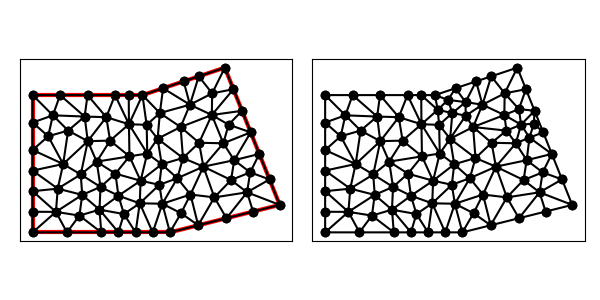

Values plotted in this chart, from the file beside it:
1.400000000000000000e+01, 7.000000000000000000e+00, 1.200000000000000000e+01, 1.200000000000000000e+01, 9.000000000000000000e+00, 1.100000000000000000e+01, 5.000000000000000000e+00, 1.100000000000000000e+01, 5.000000000000000000e+00, 6.000000000000000000e+00, 1.000000000000000000e+01, 6.000000000000000000e+00, 9.174669978471390763e+00, 8.872506953855483047e+00, 9.701472726543055813e+00, 8.480946508019830077e+00, 9.551946592020794213e+00, 9.409631776394496327e+00, 9.476029765678413597e+00, 8.921028412756603743e+00, 0.000000000000000000e+00, 5.000000000000000000e-01
1.400000000000000000e+01, 7.000000000000000000e+00, 1.200000000000000000e+01, 1.200000000000000000e+01, 9.000000000000000000e+00, 1.100000000000000000e+01, 5.000000000000000000e+00, 1.100000000000000000e+01, 5.000000000000000000e+00, 6.000000000000000000e+00, 1.000000000000000000e+01, 6.000000000000000000e+00, 1.325721864729179345e+01, 8.856953381770518163e+00, 1.294291398546884508e+01, 9.642715036327889067e+00, 1.234220457431095674e+01, 8.628894058619941632e+00, 1.284744573569053294e+01, 9.042854158906116879e+00, 1.000000000000000000e+00, 5.000000000000000000e-01
1.400000000000000000e+01, 7.000000000000000000e+00, 1.200000000000000000e+01, 1.200000000000000000e+01, 9.000000000000000000e+00, 1.100000000000000000e+01, 5.000000000000000000e+00, 1.100000000000000000e+01, 5.000000000000000000e+00, 6.000000000000000000e+00, 1.000000000000000000e+01, 6.000000000000000000e+00, 1.281021672967171376e+01, 7.458863670218046416e+00, 1.292370972676373597e+01, 8.185033332845845777e+00, 1.222722548168935397e+01, 7.906439634816093687e+00, 1.265371731270826672e+01, 7.850112212626662256e+00, 0.000000000000000000e+00, 5.000000000000000000e-01
1.400000000000000000e+01, 7.000000000000000000e+00, 1.200000000000000000e+01, 1.200000000000000000e+01, 9.000000000000000000e+00, 1.100000000000000000e+01, 5.000000000000000000e+00, 1.100000000000000000e+01, 5.000000000000000000e+00, 6.000000000000000000e+00, 1.000000000000000000e+01, 6.000000000000000000e+00, 1.000000000000000000e+01, 6.000000000000000000e+00, 1.102985749985466768e+01, 6.257464374963666920e+00, 1.040538278637221126e+01, 6.696884295260391085e+00, 1.047841342874229298e+01, 6.318116223408019039e+00, 0.000000000000000000e+00, 5.000000000000000000e-01
1.400000000000000000e+01, 7.000000000000000000e+00, 1.200000000000000000e+01, 1.200000000000000000e+01, 9.000000000000000000e+00, 1.100000000000000000e+01, 5.000000000000000000e+00, 1.100000000000000000e+01, 5.000000000000000000e+00, 6.000000000000000000e+00, 1.000000000000000000e+01, 6.000000000000000000e+00, 1.162018208501344674e+01, 7.273677771599365016e+00, 1.205971499970933536e+01, 6.514928749927333840e+00, 1.281021672967171376e+01, 7.458863670218046416e+00, 1.216337127146483255e+01, 7.082490063914915090e+00, 0.000000000000000000e+00, 5.000000000000000000e-01
1.400000000000000000e+01, 7.000000000000000000e+00, 1.200000000000000000e+01, 1.200000000000000000e+01, 9.000000000000000000e+00, 1.100000000000000000e+01, 5.000000000000000000e+00, 1.100000000000000000e+01, 5.000000000000000000e+00, 6.000000000000000000e+00, 1.000000000000000000e+01, 6.000000000000000000e+00, 1.162018208501344674e+01, 7.273677771599365016e+00, 1.102985749985466768e+01, 6.257464374963666920e+00, 1.205971499970933536e+01, 6.514928749927333840e+00, 1.156991819485915052e+01, 6.682023632163454074e+00, 0.000000000000000000e+00, 5.000000000000000000e-01
1.400000000000000000e+01, 7.000000000000000000e+00, 1.200000000000000000e+01, 1.200000000000000000e+01, 9.000000000000000000e+00, 1.100000000000000000e+01, 5.000000000000000000e+00, 1.100000000000000000e+01, 5.000000000000000000e+00, 6.000000000000000000e+00, 1.000000000000000000e+01, 6.000000000000000000e+00, 1.292370972676373597e+01, 8.185033332845845777e+00, 1.362860932364589672e+01, 7.928476690885259970e+00, 1.325721864729179345e+01, 8.856953381770518163e+00, 1.326984589923380931e+01, 8.323487801833875821e+00, 1.000000000000000000e+00, 5.000000000000000000e-01
1.400000000000000000e+01, 7.000000000000000000e+00, 1.200000000000000000e+01, 1.200000000000000000e+01, 9.000000000000000000e+00, 1.100000000000000000e+01, 5.000000000000000000e+00, 1.100000000000000000e+01, 5.000000000000000000e+00, 6.000000000000000000e+00, 1.000000000000000000e+01, 6.000000000000000000e+00, 1.106222724092321030e+01, 9.263443645258304215e+00, 1.122013467725031965e+01, 8.393302419225010524e+00, 1.194636875496119188e+01, 9.244096944124827075e+00, 1.140957689104490669e+01, 8.966947669536047272e+00, 0.000000000000000000e+00, 5.000000000000000000e-01
1.400000000000000000e+01, 7.000000000000000000e+00, 1.200000000000000000e+01, 1.200000000000000000e+01, 9.000000000000000000e+00, 1.100000000000000000e+01, 5.000000000000000000e+00, 1.100000000000000000e+01, 5.000000000000000000e+00, 6.000000000000000000e+00, 1.000000000000000000e+01, 6.000000000000000000e+00, 1.302985749985466768e+01, 6.757464374963666920e+00, 1.281021672967171376e+01, 7.458863670218046416e+00, 1.205971499970933536e+01, 6.514928749927333840e+00, 1.263326307641190560e+01, 6.910418931703016021e+00, 0.000000000000000000e+00, 5.000000000000000000e-01
1.400000000000000000e+01, 7.000000000000000000e+00, 1.200000000000000000e+01, 1.200000000000000000e+01, 9.000000000000000000e+00, 1.100000000000000000e+01, 5.000000000000000000e+00, 1.100000000000000000e+01, 5.000000000000000000e+00, 6.000000000000000000e+00, 1.000000000000000000e+01, 6.000000000000000000e+00, 1.400000000000000000e+01, 7.000000000000000000e+00, 1.362860932364589672e+01, 7.928476690885259970e+00, 1.281021672967171376e+01, 7.458863670218046416e+00, 1.347960868443920468e+01, 7.462446787034434870e+00, 1.000000000000000000e+00, 5.000000000000000000e-01
1.400000000000000000e+01, 7.000000000000000000e+00, 1.200000000000000000e+01, 1.200000000000000000e+01, 9.000000000000000000e+00, 1.100000000000000000e+01, 5.000000000000000000e+00, 1.100000000000000000e+01, 5.000000000000000000e+00, 6.000000000000000000e+00, 1.000000000000000000e+01, 6.000000000000000000e+00, 1.362860932364589672e+01, 7.928476690885259970e+00, 1.292370972676373597e+01, 8.185033332845845777e+00, 1.281021672967171376e+01, 7.458863670218046416e+00, 1.312084526002711549e+01, 7.857457897983050721e+00, 1.000000000000000000e+00, 5.000000000000000000e-01
1.400000000000000000e+01, 7.000000000000000000e+00, 1.200000000000000000e+01, 1.200000000000000000e+01, 9.000000000000000000e+00, 1.100000000000000000e+01, 5.000000000000000000e+00, 1.100000000000000000e+01, 5.000000000000000000e+00, 6.000000000000000000e+00, 1.000000000000000000e+01, 6.000000000000000000e+00, 1.281021672967171376e+01, 7.458863670218046416e+00, 1.222722548168935397e+01, 7.906439634816093687e+00, 1.162018208501344674e+01, 7.273677771599365016e+00, 1.221920809879150482e+01, 7.546327025544502298e+00, 0.000000000000000000e+00, 5.000000000000000000e-01
1.400000000000000000e+01, 7.000000000000000000e+00, 1.200000000000000000e+01, 1.200000000000000000e+01, 9.000000000000000000e+00, 1.100000000000000000e+01, 5.000000000000000000e+00, 1.100000000000000000e+01, 5.000000000000000000e+00, 6.000000000000000000e+00, 1.000000000000000000e+01, 6.000000000000000000e+00, 1.074960404165827299e+01, 7.378478207749244788e+00, 1.162018208501344674e+01, 7.273677771599365016e+00, 1.122013467725031965e+01, 8.393302419225010524e+00, 1.119664026797401313e+01, 7.681819466191207368e+00, 0.000000000000000000e+00, 5.000000000000000000e-01
1.400000000000000000e+01, 7.000000000000000000e+00, 1.200000000000000000e+01, 1.200000000000000000e+01, 9.000000000000000000e+00, 1.100000000000000000e+01, 5.000000000000000000e+00, 1.100000000000000000e+01, 5.000000000000000000e+00, 6.000000000000000000e+00, 1.000000000000000000e+01, 6.000000000000000000e+00, 1.281021672967171376e+01, 7.458863670218046416e+00, 1.302985749985466768e+01, 6.757464374963666920e+00, 1.400000000000000000e+01, 7.000000000000000000e+00, 1.328002474317545989e+01, 7.072109348393904149e+00, 1.000000000000000000e+00, 5.000000000000000000e-01
1.400000000000000000e+01, 7.000000000000000000e+00, 1.200000000000000000e+01, 1.200000000000000000e+01, 9.000000000000000000e+00, 1.100000000000000000e+01, 5.000000000000000000e+00, 1.100000000000000000e+01, 5.000000000000000000e+00, 6.000000000000000000e+00, 1.000000000000000000e+01, 6.000000000000000000e+00, 1.222722548168935397e+01, 7.906439634816093687e+00, 1.292370972676373597e+01, 8.185033332845845777e+00, 1.234220457431095674e+01, 8.628894058619941632e+00, 1.249771326092134949e+01, 8.240122342093959773e+00, 0.000000000000000000e+00, 5.000000000000000000e-01
1.400000000000000000e+01, 7.000000000000000000e+00, 1.200000000000000000e+01, 1.200000000000000000e+01, 9.000000000000000000e+00, 1.100000000000000000e+01, 5.000000000000000000e+00, 1.100000000000000000e+01, 5.000000000000000000e+00, 6.000000000000000000e+00, 1.000000000000000000e+01, 6.000000000000000000e+00, 1.262860932364589672e+01, 1.042847669088525819e+01, 1.213751930425066483e+01, 9.922674175620400661e+00, 1.294291398546884508e+01, 9.642715036327889067e+00, 1.256968087112180399e+01, 9.997955300944516566e+00, 1.000000000000000000e+00, 2.126464479888412751e-01
1.400000000000000000e+01, 7.000000000000000000e+00, 1.200000000000000000e+01, 1.200000000000000000e+01, 9.000000000000000000e+00, 1.100000000000000000e+01, 5.000000000000000000e+00, 1.100000000000000000e+01, 5.000000000000000000e+00, 6.000000000000000000e+00, 1.000000000000000000e+01, 6.000000000000000000e+00, 1.047642111782388952e+01, 8.707736842199766514e+00, 1.027084621663358632e+01, 7.972787118479556234e+00, 1.122013467725031965e+01, 8.393302419225010524e+00, 1.065580067056926516e+01, 8.357942126634776869e+00, 0.000000000000000000e+00, 5.000000000000000000e-01
1.400000000000000000e+01, 7.000000000000000000e+00, 1.200000000000000000e+01, 1.200000000000000000e+01, 9.000000000000000000e+00, 1.100000000000000000e+01, 5.000000000000000000e+00, 1.100000000000000000e+01, 5.000000000000000000e+00, 6.000000000000000000e+00, 1.000000000000000000e+01, 6.000000000000000000e+00, 1.152663489000693353e+01, 1.027456311268998057e+01, 1.231430466182294836e+01, 1.121423834544262910e+01, 1.153956407311045673e+01, 1.106368966800378928e+01, 1.179350120831344562e+01, 1.085083037537880024e+01, 1.000000000000000000e+00, 5.000000000000000000e-01
1.400000000000000000e+01, 7.000000000000000000e+00, 1.200000000000000000e+01, 1.200000000000000000e+01, 9.000000000000000000e+00, 1.100000000000000000e+01, 5.000000000000000000e+00, 1.100000000000000000e+01, 5.000000000000000000e+00, 6.000000000000000000e+00, 1.000000000000000000e+01, 6.000000000000000000e+00, 1.234220457431095674e+01, 8.628894058619941632e+00, 1.122013467725031965e+01, 8.393302419225010524e+00, 1.222722548168935397e+01, 7.906439634816093687e+00, 1.192985491108354346e+01, 8.309545370887015281e+00, 0.000000000000000000e+00, 5.000000000000000000e-01
1.400000000000000000e+01, 7.000000000000000000e+00, 1.200000000000000000e+01, 1.200000000000000000e+01, 9.000000000000000000e+00, 1.100000000000000000e+01, 5.000000000000000000e+00, 1.100000000000000000e+01, 5.000000000000000000e+00, 6.000000000000000000e+00, 1.000000000000000000e+01, 6.000000000000000000e+00, 1.325721864729179345e+01, 8.856953381770518163e+00, 1.234220457431095674e+01, 8.628894058619941632e+00, 1.292370972676373597e+01, 8.185033332845845777e+00, 1.284104431612215969e+01, 8.556960257745435783e+00, 1.000000000000000000e+00, 5.000000000000000000e-01
1.400000000000000000e+01, 7.000000000000000000e+00, 1.200000000000000000e+01, 1.200000000000000000e+01, 9.000000000000000000e+00, 1.100000000000000000e+01, 5.000000000000000000e+00, 1.100000000000000000e+01, 5.000000000000000000e+00, 6.000000000000000000e+00, 1.000000000000000000e+01, 6.000000000000000000e+00, 1.122013467725031965e+01, 8.393302419225010524e+00, 1.234220457431095674e+01, 8.628894058619941632e+00, 1.194636875496119188e+01, 9.244096944124827075e+00, 1.183623600217415550e+01, 8.755431140656591893e+00, 0.000000000000000000e+00, 5.000000000000000000e-01
1.400000000000000000e+01, 7.000000000000000000e+00, 1.200000000000000000e+01, 1.200000000000000000e+01, 9.000000000000000000e+00, 1.100000000000000000e+01, 5.000000000000000000e+00, 1.100000000000000000e+01, 5.000000000000000000e+00, 6.000000000000000000e+00, 1.000000000000000000e+01, 6.000000000000000000e+00, 1.122013467725031965e+01, 8.393302419225010524e+00, 1.162018208501344674e+01, 7.273677771599365016e+00, 1.222722548168935397e+01, 7.906439634816093687e+00, 1.168918074798437345e+01, 7.857806608546823668e+00, 0.000000000000000000e+00, 5.000000000000000000e-01
1.400000000000000000e+01, 7.000000000000000000e+00, 1.200000000000000000e+01, 1.200000000000000000e+01, 9.000000000000000000e+00, 1.100000000000000000e+01, 5.000000000000000000e+00, 1.100000000000000000e+01, 5.000000000000000000e+00, 6.000000000000000000e+00, 1.000000000000000000e+01, 6.000000000000000000e+00, 1.102985749985466768e+01, 6.257464374963666920e+00, 1.162018208501344674e+01, 7.273677771599365016e+00, 1.074960404165827299e+01, 7.378478207749244788e+00, 1.113321454217546069e+01, 6.969873451437424983e+00, 0.000000000000000000e+00, 5.000000000000000000e-01
1.400000000000000000e+01, 7.000000000000000000e+00, 1.200000000000000000e+01, 1.200000000000000000e+01, 9.000000000000000000e+00, 1.100000000000000000e+01, 5.000000000000000000e+00, 1.100000000000000000e+01, 5.000000000000000000e+00, 6.000000000000000000e+00, 1.000000000000000000e+01, 6.000000000000000000e+00, 1.106222724092321030e+01, 9.263443645258304215e+00, 1.194636875496119188e+01, 9.244096944124827075e+00, 1.152663489000693353e+01, 1.027456311268998057e+01, 1.151174362863044642e+01, 9.594034567357704546e+00, 0.000000000000000000e+00, 5.000000000000000000e-01
1.400000000000000000e+01, 7.000000000000000000e+00, 1.200000000000000000e+01, 1.200000000000000000e+01, 9.000000000000000000e+00, 1.100000000000000000e+01, 5.000000000000000000e+00, 1.100000000000000000e+01, 5.000000000000000000e+00, 6.000000000000000000e+00, 1.000000000000000000e+01, 6.000000000000000000e+00, 1.234220457431095674e+01, 8.628894058619941632e+00, 1.294291398546884508e+01, 9.642715036327889067e+00, 1.194636875496119188e+01, 9.244096944124827075e+00, 1.241049577158033124e+01, 9.171902013024219258e+00, 1.000000000000000000e+00, 5.000000000000000000e-01
1.400000000000000000e+01, 7.000000000000000000e+00, 1.200000000000000000e+01, 1.200000000000000000e+01, 9.000000000000000000e+00, 1.100000000000000000e+01, 5.000000000000000000e+00, 1.100000000000000000e+01, 5.000000000000000000e+00, 6.000000000000000000e+00, 1.000000000000000000e+01, 6.000000000000000000e+00, 1.038959856576943430e+01, 9.837596218230853395e+00, 1.106222724092321030e+01, 9.263443645258304215e+00, 1.152663489000693353e+01, 1.027456311268998057e+01, 1.099282023223319271e+01, 9.791867658726379986e+00, 0.000000000000000000e+00, 5.000000000000000000e-01
1.400000000000000000e+01, 7.000000000000000000e+00, 1.200000000000000000e+01, 1.200000000000000000e+01, 9.000000000000000000e+00, 1.100000000000000000e+01, 5.000000000000000000e+00, 1.100000000000000000e+01, 5.000000000000000000e+00, 6.000000000000000000e+00, 1.000000000000000000e+01, 6.000000000000000000e+00, 1.106222724092321030e+01, 9.263443645258304215e+00, 1.047642111782388952e+01, 8.707736842199766514e+00, 1.122013467725031965e+01, 8.393302419225010524e+00, 1.091959434533247197e+01, 8.788160968894359826e+00, 0.000000000000000000e+00, 5.000000000000000000e-01
1.400000000000000000e+01, 7.000000000000000000e+00, 1.200000000000000000e+01, 1.200000000000000000e+01, 9.000000000000000000e+00, 1.100000000000000000e+01, 5.000000000000000000e+00, 1.100000000000000000e+01, 5.000000000000000000e+00, 6.000000000000000000e+00, 1.000000000000000000e+01, 6.000000000000000000e+00, 1.072992387448651641e+01, 1.064986277932825409e+01, 9.750000000000000000e+00, 1.125000000000000000e+01, 9.634449188415887377e+00, 1.034665243475233964e+01, 1.003812435430080008e+01, 1.074883840469352947e+01, 1.000000000000000000e+00, 2.590232099167403268e-01
1.400000000000000000e+01, 7.000000000000000000e+00, 1.200000000000000000e+01, 1.200000000000000000e+01, 9.000000000000000000e+00, 1.100000000000000000e+01, 5.000000000000000000e+00, 1.100000000000000000e+01, 5.000000000000000000e+00, 6.000000000000000000e+00, 1.000000000000000000e+01, 6.000000000000000000e+00, 9.634449188415887377e+00, 1.034665243475233964e+01, 1.038959856576943430e+01, 9.837596218230853395e+00, 1.072992387448651641e+01, 1.064986277932825409e+01, 1.025132387622394603e+01, 1.027803714410381453e+01, 0.000000000000000000e+00, 2.590232099167403268e-01
1.400000000000000000e+01, 7.000000000000000000e+00, 1.200000000000000000e+01, 1.200000000000000000e+01, 9.000000000000000000e+00, 1.100000000000000000e+01, 5.000000000000000000e+00, 1.100000000000000000e+01, 5.000000000000000000e+00, 6.000000000000000000e+00, 1.000000000000000000e+01, 6.000000000000000000e+00, 1.152663489000693353e+01, 1.027456311268998057e+01, 1.194636875496119188e+01, 9.244096944124827075e+00, 1.213751930425066483e+01, 9.922674175620400661e+00, 1.187017431640626342e+01, 9.813778077478403361e+00, 0.000000000000000000e+00, 2.126464479888412751e-01
1.400000000000000000e+01, 7.000000000000000000e+00, 1.200000000000000000e+01, 1.200000000000000000e+01, 9.000000000000000000e+00, 1.100000000000000000e+01, 5.000000000000000000e+00, 1.100000000000000000e+01, 5.000000000000000000e+00, 6.000000000000000000e+00, 1.000000000000000000e+01, 6.000000000000000000e+00, 1.038959856576943430e+01, 9.837596218230853395e+00, 9.551946592020794213e+00, 9.409631776394496327e+00, 1.047642111782388952e+01, 8.707736842199766514e+00, 1.013932209187137268e+01, 9.318321612275036969e+00, 0.000000000000000000e+00, 5.000000000000000000e-01
1.400000000000000000e+01, 7.000000000000000000e+00, 1.200000000000000000e+01, 1.200000000000000000e+01, 9.000000000000000000e+00, 1.100000000000000000e+01, 5.000000000000000000e+00, 1.100000000000000000e+01, 5.000000000000000000e+00, 6.000000000000000000e+00, 1.000000000000000000e+01, 6.000000000000000000e+00, 1.105131670194948690e+01, 1.168377223398316289e+01, 1.050000000000000000e+01, 1.150000000000000000e+01, 1.072992387448651641e+01, 1.064986277932825409e+01, 1.076041352547866836e+01, 1.127787833777047233e+01, 1.000000000000000000e+00, 5.000000000000000000e-01
1.400000000000000000e+01, 7.000000000000000000e+00, 1.200000000000000000e+01, 1.200000000000000000e+01, 9.000000000000000000e+00, 1.100000000000000000e+01, 5.000000000000000000e+00, 1.100000000000000000e+01, 5.000000000000000000e+00, 6.000000000000000000e+00, 1.000000000000000000e+01, 6.000000000000000000e+00, 1.152663489000693353e+01, 1.027456311268998057e+01, 1.153956407311045673e+01, 1.106368966800378928e+01, 1.072992387448651641e+01, 1.064986277932825409e+01, 1.126537427920130163e+01, 1.066270518667400857e+01, 0.000000000000000000e+00, 5.000000000000000000e-01
1.400000000000000000e+01, 7.000000000000000000e+00, 1.200000000000000000e+01, 1.200000000000000000e+01, 9.000000000000000000e+00, 1.100000000000000000e+01, 5.000000000000000000e+00, 1.100000000000000000e+01, 5.000000000000000000e+00, 6.000000000000000000e+00, 1.000000000000000000e+01, 6.000000000000000000e+00, 8.015589214167816223e+00, 8.137973540371548964e+00, 7.472428163143399971e+00, 7.654633484053606551e+00, 8.125000000000000000e+00, 7.334022294085160709e+00, 7.871005792437071769e+00, 7.708876439503439038e+00, 0.000000000000000000e+00, 5.000000000000000000e-01
1.400000000000000000e+01, 7.000000000000000000e+00, 1.200000000000000000e+01, 1.200000000000000000e+01, 9.000000000000000000e+00, 1.100000000000000000e+01, 5.000000000000000000e+00, 1.100000000000000000e+01, 5.000000000000000000e+00, 6.000000000000000000e+00, 1.000000000000000000e+01, 6.000000000000000000e+00, 1.027084621663358632e+01, 7.972787118479556234e+00, 9.724642246429645809e+00, 7.042790137089173896e+00, 1.074960404165827299e+01, 7.378478207749244788e+00, 1.024836416824050112e+01, 7.464685154439325565e+00, 0.000000000000000000e+00, 5.000000000000000000e-01
1.400000000000000000e+01, 7.000000000000000000e+00, 1.200000000000000000e+01, 1.200000000000000000e+01, 9.000000000000000000e+00, 1.100000000000000000e+01, 5.000000000000000000e+00, 1.100000000000000000e+01, 5.000000000000000000e+00, 6.000000000000000000e+00, 1.000000000000000000e+01, 6.000000000000000000e+00, 1.038959856576943430e+01, 9.837596218230853395e+00, 1.047642111782388952e+01, 8.707736842199766514e+00, 1.106222724092321030e+01, 9.263443645258304215e+00, 1.064274897483884352e+01, 9.269592235229643151e+00, 0.000000000000000000e+00, 5.000000000000000000e-01
1.400000000000000000e+01, 7.000000000000000000e+00, 1.200000000000000000e+01, 1.200000000000000000e+01, 9.000000000000000000e+00, 1.100000000000000000e+01, 5.000000000000000000e+00, 1.100000000000000000e+01, 5.000000000000000000e+00, 6.000000000000000000e+00, 1.000000000000000000e+01, 6.000000000000000000e+00, 1.027084621663358632e+01, 7.972787118479556234e+00, 1.047642111782388952e+01, 8.707736842199766514e+00, 9.701472726543055813e+00, 8.480946508019830077e+00, 1.014958002033351114e+01, 8.387156822899717312e+00, 0.000000000000000000e+00, 5.000000000000000000e-01
1.400000000000000000e+01, 7.000000000000000000e+00, 1.200000000000000000e+01, 1.200000000000000000e+01, 9.000000000000000000e+00, 1.100000000000000000e+01, 5.000000000000000000e+00, 1.100000000000000000e+01, 5.000000000000000000e+00, 6.000000000000000000e+00, 1.000000000000000000e+01, 6.000000000000000000e+00, 8.932329024152355856e+00, 7.881241115933855568e+00, 9.614880797969160398e+00, 7.732651215128552025e+00, 9.701472726543055813e+00, 8.480946508019830077e+00, 9.416227516221523430e+00, 8.031612946360745298e+00, 0.000000000000000000e+00, 5.000000000000000000e-01
1.400000000000000000e+01, 7.000000000000000000e+00, 1.200000000000000000e+01, 1.200000000000000000e+01, 9.000000000000000000e+00, 1.100000000000000000e+01, 5.000000000000000000e+00, 1.100000000000000000e+01, 5.000000000000000000e+00, 6.000000000000000000e+00, 1.000000000000000000e+01, 6.000000000000000000e+00, 1.122013467725031965e+01, 8.393302419225010524e+00, 1.027084621663358632e+01, 7.972787118479556234e+00, 1.074960404165827299e+01, 7.378478207749244788e+00, 1.074686164518072751e+01, 7.914855915151271404e+00, 0.000000000000000000e+00, 5.000000000000000000e-01
1.400000000000000000e+01, 7.000000000000000000e+00, 1.200000000000000000e+01, 1.200000000000000000e+01, 9.000000000000000000e+00, 1.100000000000000000e+01, 5.000000000000000000e+00, 1.100000000000000000e+01, 5.000000000000000000e+00, 6.000000000000000000e+00, 1.000000000000000000e+01, 6.000000000000000000e+00, 8.015589214167816223e+00, 8.137973540371548964e+00, 8.932329024152355856e+00, 7.881241115933855568e+00, 8.526631434130607090e+00, 8.768167300954239352e+00, 8.491516557483592464e+00, 8.262460652419880702e+00, 0.000000000000000000e+00, 5.000000000000000000e-01
1.400000000000000000e+01, 7.000000000000000000e+00, 1.200000000000000000e+01, 1.200000000000000000e+01, 9.000000000000000000e+00, 1.100000000000000000e+01, 5.000000000000000000e+00, 1.100000000000000000e+01, 5.000000000000000000e+00, 6.000000000000000000e+00, 1.000000000000000000e+01, 6.000000000000000000e+00, 9.174669978471390763e+00, 8.872506953855483047e+00, 8.507909665086538453e+00, 9.938254913668686186e+00, 8.526631434130607090e+00, 8.768167300954239352e+00, 8.736403692562845436e+00, 9.192976389492804046e+00, 0.000000000000000000e+00, 5.000000000000000000e-01
1.400000000000000000e+01, 7.000000000000000000e+00, 1.200000000000000000e+01, 1.200000000000000000e+01, 9.000000000000000000e+00, 1.100000000000000000e+01, 5.000000000000000000e+00, 1.100000000000000000e+01, 5.000000000000000000e+00, 6.000000000000000000e+00, 1.000000000000000000e+01, 6.000000000000000000e+00, 9.375000000000000000e+00, 6.000000000000000000e+00, 1.000000000000000000e+01, 6.000000000000000000e+00, 9.724642246429645809e+00, 7.042790137089173896e+00, 9.699880748809881936e+00, 6.347596712363057669e+00, 0.000000000000000000e+00, 5.000000000000000000e-01
1.400000000000000000e+01, 7.000000000000000000e+00, 1.200000000000000000e+01, 1.200000000000000000e+01, 9.000000000000000000e+00, 1.100000000000000000e+01, 5.000000000000000000e+00, 1.100000000000000000e+01, 5.000000000000000000e+00, 6.000000000000000000e+00, 1.000000000000000000e+01, 6.000000000000000000e+00, 1.294291398546884508e+01, 9.642715036327889067e+00, 1.213751930425066483e+01, 9.922674175620400661e+00, 1.194636875496119188e+01, 9.244096944124827075e+00, 1.234226734822689941e+01, 9.603162052024371675e+00, 1.000000000000000000e+00, 2.126464479888412751e-01
1.400000000000000000e+01, 7.000000000000000000e+00, 1.200000000000000000e+01, 1.200000000000000000e+01, 9.000000000000000000e+00, 1.100000000000000000e+01, 5.000000000000000000e+00, 1.100000000000000000e+01, 5.000000000000000000e+00, 6.000000000000000000e+00, 1.000000000000000000e+01, 6.000000000000000000e+00, 1.262860932364589672e+01, 1.042847669088525819e+01, 1.152663489000693353e+01, 1.027456311268998057e+01, 1.213751930425066483e+01, 9.922674175620400661e+00, 1.209758783930116444e+01, 1.020857132639854647e+01, 1.000000000000000000e+00, 2.126464479888412751e-01
1.400000000000000000e+01, 7.000000000000000000e+00, 1.200000000000000000e+01, 1.200000000000000000e+01, 9.000000000000000000e+00, 1.100000000000000000e+01, 5.000000000000000000e+00, 1.100000000000000000e+01, 5.000000000000000000e+00, 6.000000000000000000e+00, 1.000000000000000000e+01, 6.000000000000000000e+00, 1.000000000000000000e+01, 6.000000000000000000e+00, 1.040538278637221126e+01, 6.696884295260391085e+00, 9.724642246429645809e+00, 7.042790137089173896e+00, 1.004334167760061902e+01, 6.579891477449855586e+00, 0.000000000000000000e+00, 5.000000000000000000e-01
1.400000000000000000e+01, 7.000000000000000000e+00, 1.200000000000000000e+01, 1.200000000000000000e+01, 9.000000000000000000e+00, 1.100000000000000000e+01, 5.000000000000000000e+00, 1.100000000000000000e+01, 5.000000000000000000e+00, 6.000000000000000000e+00, 1.000000000000000000e+01, 6.000000000000000000e+00, 1.152663489000693353e+01, 1.027456311268998057e+01, 1.262860932364589672e+01, 1.042847669088525819e+01, 1.231430466182294836e+01, 1.121423834544262910e+01, 1.215651629182526072e+01, 1.063909271633928988e+01, 1.000000000000000000e+00, 5.000000000000000000e-01
1.400000000000000000e+01, 7.000000000000000000e+00, 1.200000000000000000e+01, 1.200000000000000000e+01, 9.000000000000000000e+00, 1.100000000000000000e+01, 5.000000000000000000e+00, 1.100000000000000000e+01, 5.000000000000000000e+00, 6.000000000000000000e+00, 1.000000000000000000e+01, 6.000000000000000000e+00, 1.200000000000000000e+01, 1.200000000000000000e+01, 1.105131670194948690e+01, 1.168377223398316289e+01, 1.153956407311045673e+01, 1.106368966800378928e+01, 1.153029359168664847e+01, 1.158248730066231680e+01, 1.000000000000000000e+00, 5.000000000000000000e-01
1.400000000000000000e+01, 7.000000000000000000e+00, 1.200000000000000000e+01, 1.200000000000000000e+01, 9.000000000000000000e+00, 1.100000000000000000e+01, 5.000000000000000000e+00, 1.100000000000000000e+01, 5.000000000000000000e+00, 6.000000000000000000e+00, 1.000000000000000000e+01, 6.000000000000000000e+00, 9.724642246429645809e+00, 7.042790137089173896e+00, 1.040538278637221126e+01, 6.696884295260391085e+00, 1.074960404165827299e+01, 7.378478207749244788e+00, 1.029320969148671061e+01, 7.039384213366269627e+00, 0.000000000000000000e+00, 5.000000000000000000e-01
1.400000000000000000e+01, 7.000000000000000000e+00, 1.200000000000000000e+01, 1.200000000000000000e+01, 9.000000000000000000e+00, 1.100000000000000000e+01, 5.000000000000000000e+00, 1.100000000000000000e+01, 5.000000000000000000e+00, 6.000000000000000000e+00, 1.000000000000000000e+01, 6.000000000000000000e+00, 8.932329024152355856e+00, 7.881241115933855568e+00, 9.701472726543055813e+00, 8.480946508019830077e+00, 9.174669978471390763e+00, 8.872506953855483047e+00, 9.269490576388934144e+00, 8.411564859269724082e+00, 0.000000000000000000e+00, 5.000000000000000000e-01
1.400000000000000000e+01, 7.000000000000000000e+00, 1.200000000000000000e+01, 1.200000000000000000e+01, 9.000000000000000000e+00, 1.100000000000000000e+01, 5.000000000000000000e+00, 1.100000000000000000e+01, 5.000000000000000000e+00, 6.000000000000000000e+00, 1.000000000000000000e+01, 6.000000000000000000e+00, 1.102985749985466768e+01, 6.257464374963666920e+00, 1.074960404165827299e+01, 7.378478207749244788e+00, 1.040538278637221126e+01, 6.696884295260391085e+00, 1.072828144262838457e+01, 6.777608959324434856e+00, 0.000000000000000000e+00, 5.000000000000000000e-01
1.400000000000000000e+01, 7.000000000000000000e+00, 1.200000000000000000e+01, 1.200000000000000000e+01, 9.000000000000000000e+00, 1.100000000000000000e+01, 5.000000000000000000e+00, 1.100000000000000000e+01, 5.000000000000000000e+00, 6.000000000000000000e+00, 1.000000000000000000e+01, 6.000000000000000000e+00, 9.750000000000000000e+00, 1.125000000000000000e+01, 9.000000000000000000e+00, 1.100000000000000000e+01, 9.634449188415887377e+00, 1.034665243475233964e+01, 9.461483062805294608e+00, 1.086555081158411440e+01, 1.000000000000000000e+00, 2.590232099167403268e-01
1.400000000000000000e+01, 7.000000000000000000e+00, 1.200000000000000000e+01, 1.200000000000000000e+01, 9.000000000000000000e+00, 1.100000000000000000e+01, 5.000000000000000000e+00, 1.100000000000000000e+01, 5.000000000000000000e+00, 6.000000000000000000e+00, 1.000000000000000000e+01, 6.000000000000000000e+00, 8.901107475543579284e+00, 7.058154965096334443e+00, 9.375000000000000000e+00, 6.000000000000000000e+00, 9.724642246429645809e+00, 7.042790137089173896e+00, 9.333583240657741698e+00, 6.700315034061836705e+00, 0.000000000000000000e+00, 5.000000000000000000e-01
1.400000000000000000e+01, 7.000000000000000000e+00, 1.200000000000000000e+01, 1.200000000000000000e+01, 9.000000000000000000e+00, 1.100000000000000000e+01, 5.000000000000000000e+00, 1.100000000000000000e+01, 5.000000000000000000e+00, 6.000000000000000000e+00, 1.000000000000000000e+01, 6.000000000000000000e+00, 1.038959856576943430e+01, 9.837596218230853395e+00, 1.152663489000693353e+01, 1.027456311268998057e+01, 1.072992387448651641e+01, 1.064986277932825409e+01, 1.088205244342096023e+01, 1.025400737008302876e+01, 0.000000000000000000e+00, 5.000000000000000000e-01
1.400000000000000000e+01, 7.000000000000000000e+00, 1.200000000000000000e+01, 1.200000000000000000e+01, 9.000000000000000000e+00, 1.100000000000000000e+01, 5.000000000000000000e+00, 1.100000000000000000e+01, 5.000000000000000000e+00, 6.000000000000000000e+00, 1.000000000000000000e+01, 6.000000000000000000e+00, 8.526631434130607090e+00, 8.768167300954239352e+00, 8.507909665086538453e+00, 9.938254913668686186e+00, 7.821717623916037532e+00, 9.342082042195960057e+00, 8.285419574377726804e+00, 9.349501418939629716e+00, 0.000000000000000000e+00, 5.000000000000000000e-01
1.400000000000000000e+01, 7.000000000000000000e+00, 1.200000000000000000e+01, 1.200000000000000000e+01, 9.000000000000000000e+00, 1.100000000000000000e+01, 5.000000000000000000e+00, 1.100000000000000000e+01, 5.000000000000000000e+00, 6.000000000000000000e+00, 1.000000000000000000e+01, 6.000000000000000000e+00, 1.072992387448651641e+01, 1.064986277932825409e+01, 1.050000000000000000e+01, 1.150000000000000000e+01, 9.750000000000000000e+00, 1.125000000000000000e+01, 1.032664129149550547e+01, 1.113328759310941685e+01, 1.000000000000000000e+00, 5.000000000000000000e-01
1.400000000000000000e+01, 7.000000000000000000e+00, 1.200000000000000000e+01, 1.200000000000000000e+01, 9.000000000000000000e+00, 1.100000000000000000e+01, 5.000000000000000000e+00, 1.100000000000000000e+01, 5.000000000000000000e+00, 6.000000000000000000e+00, 1.000000000000000000e+01, 6.000000000000000000e+00, 1.038959856576943430e+01, 9.837596218230853395e+00, 9.634449188415887377e+00, 1.034665243475233964e+01, 9.551946592020794213e+00, 9.409631776394496327e+00, 9.858664782068705890e+00, 9.864626809792563122e+00, 0.000000000000000000e+00, 2.590232099167403268e-01
1.400000000000000000e+01, 7.000000000000000000e+00, 1.200000000000000000e+01, 1.200000000000000000e+01, 9.000000000000000000e+00, 1.100000000000000000e+01, 5.000000000000000000e+00, 1.100000000000000000e+01, 5.000000000000000000e+00, 6.000000000000000000e+00, 1.000000000000000000e+01, 6.000000000000000000e+00, 9.152946106438804463e+00, 9.916905301352940683e+00, 9.000000000000000000e+00, 1.100000000000000000e+01, 8.507909665086538453e+00, 9.938254913668686186e+00, 8.886951923841779788e+00, 1.028505340500720955e+01, 1.000000000000000000e+00, 5.000000000000000000e-01
1.400000000000000000e+01, 7.000000000000000000e+00, 1.200000000000000000e+01, 1.200000000000000000e+01, 9.000000000000000000e+00, 1.100000000000000000e+01, 5.000000000000000000e+00, 1.100000000000000000e+01, 5.000000000000000000e+00, 6.000000000000000000e+00, 1.000000000000000000e+01, 6.000000000000000000e+00, 9.701472726543055813e+00, 8.480946508019830077e+00, 1.047642111782388952e+01, 8.707736842199766514e+00, 9.551946592020794213e+00, 9.409631776394496327e+00, 9.909946812129247107e+00, 8.866105042204699416e+00, 0.000000000000000000e+00, 5.000000000000000000e-01
1.400000000000000000e+01, 7.000000000000000000e+00, 1.200000000000000000e+01, 1.200000000000000000e+01, 9.000000000000000000e+00, 1.100000000000000000e+01, 5.000000000000000000e+00, 1.100000000000000000e+01, 5.000000000000000000e+00, 6.000000000000000000e+00, 1.000000000000000000e+01, 6.000000000000000000e+00, 7.332568544925811338e+00, 8.575913138775320022e+00, 7.821717623916037532e+00, 9.342082042195960057e+00, 7.008320684082222307e+00, 9.322153745730860308e+00, 7.387535617641357355e+00, 9.080049642234046203e+00, 0.000000000000000000e+00, 5.000000000000000000e-01
1.400000000000000000e+01, 7.000000000000000000e+00, 1.200000000000000000e+01, 1.200000000000000000e+01, 9.000000000000000000e+00, 1.100000000000000000e+01, 5.000000000000000000e+00, 1.100000000000000000e+01, 5.000000000000000000e+00, 6.000000000000000000e+00, 1.000000000000000000e+01, 6.000000000000000000e+00, 7.500000000000000000e+00, 6.000000000000000000e+00, 7.434945523269233192e+00, 6.826462432997636220e+00, 6.704627172999287232e+00, 6.610868164815273396e+00, 7.213190898756173475e+00, 6.479110199270969872e+00, 0.000000000000000000e+00, 5.000000000000000000e-01
1.400000000000000000e+01, 7.000000000000000000e+00, 1.200000000000000000e+01, 1.200000000000000000e+01, 9.000000000000000000e+00, 1.100000000000000000e+01, 5.000000000000000000e+00, 1.100000000000000000e+01, 5.000000000000000000e+00, 6.000000000000000000e+00, 1.000000000000000000e+01, 6.000000000000000000e+00, 5.000000000000000000e+00, 1.000000000000000000e+01, 5.000000000000000000e+00, 9.000000000000000000e+00, 5.565990340606042253e+00, 9.500000000000000000e+00, 5.188663446868680751e+00, 9.500000000000000000e+00, 0.000000000000000000e+00, 5.000000000000000000e-01
... 62 more rows
